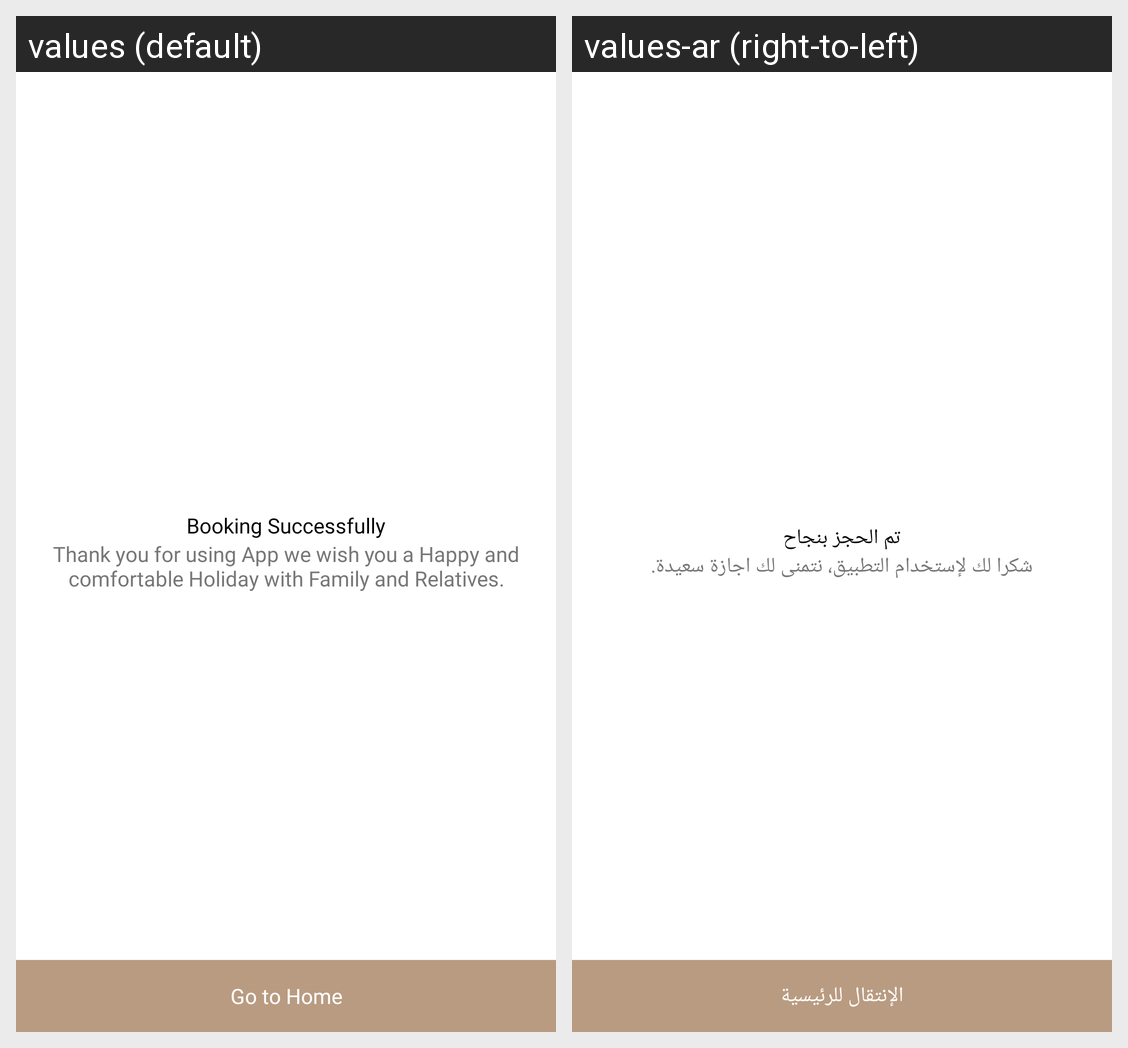

Locale-by-locale string values for the Android screen shown in this grid:
Android screen res/layout/activity_booking_complete.xml rendered under 2 locales, left to right: values (default), values-ar (right-to-left). Device: Nexus 5 (rendered at 1080×1920; each locale shown at half size, 540×960, under a caption strip naming it); theme Theme.LUDIAN.
Strings drawn on this screen, with the default value and each locale's value (text and hints the layout hard-codes, and strings that could not be matched under every locale, appear in the picture but are not listed):

booking_successfully
  values: Booking Successfully
  values-ar: تم الحجز بنجاح

booking_successfully_text
  values: Thank you for using App we wish you a Happy and comfortable Holiday with Family and Relatives.
  values-ar: شكرا لك لإستخدام التطبيق، نتمنى لك اجازة سعيدة.

go_to_home
  values: Go to Home
  values-ar: الإنتقال للرئيسية
